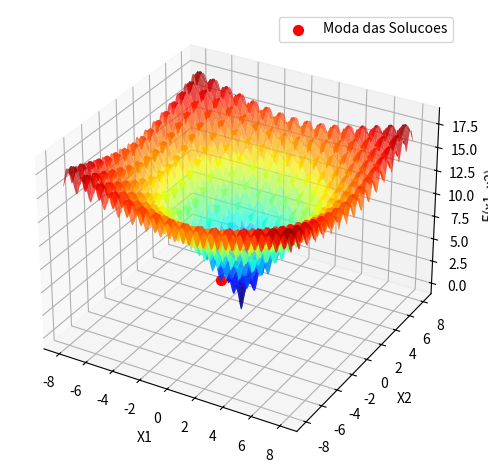

This chart was generated by the following Python code:
# – Trabalho AV1 - Busca/Otimizacao Meta-heurística -

import numpy as np
import matplotlib.pyplot as plt
from mpl_toolkits.mplot3d import Axes3D

# Funcao objetivo de minimizacao
def funcao_objetivo(x1, x2):
    return -20 * np.exp(-0.2 * np.sqrt(0.5 * (x1**2 + x2**2))) - np.exp(0.5 * (np.cos(2 * np.pi * x1) + np.cos(2 * np.pi * x2))) + 20 + np.exp(1)

# Implementacao do algoritmo Local Random Search (LRS) de minimizacao
def busca_local_aleatoria(funcao_objetivo, dominio_x1, dominio_x2, total_iteracoes, sigma):
    melhor_posicao = None
    melhor_valor = np.inf

    for _ in range(total_iteracoes):
        x1_candidato = np.random.uniform(dominio_x1[0], dominio_x1[1])
        x2_candidato = np.random.uniform(dominio_x2[0], dominio_x2[1])
        valor_candidato = funcao_objetivo(x1_candidato, x2_candidato)

        if valor_candidato < melhor_valor:
            melhor_posicao = (x1_candidato, x2_candidato)
            melhor_valor = valor_candidato

    return melhor_posicao, melhor_valor

# Parametros da questao
dominio_x1 = (-8, 8)
dominio_x2 = (-8, 8)
total_iteracoes = 1000
sigma = 0.1  # Desvio padrao para a distribuicao dos candidatos
rodadas = 100
solucoes = []

# Execucao do LRS para encontrar a solucao otima
for _ in range(rodadas):
    posicao_otima, valor_otimo = busca_local_aleatoria(funcao_objetivo, dominio_x1, dominio_x2, total_iteracoes, sigma)
    solucoes.append(posicao_otima)

# Calculo da moda das solucoes otimas
def calcular_moda(valores):
    valores, contagens = np.unique(valores, return_counts=True)
    indice_moda = np.argmax(contagens)
    return valores[indice_moda]

moda_x1 = calcular_moda([s[0] for s in solucoes])
moda_x2 = calcular_moda([s[1] for s in solucoes])

print(moda_x1)
print(moda_x2)

# Grafico da funcao objetivo
x = np.linspace(dominio_x1[0], dominio_x1[1], 400)
y = np.linspace(dominio_x2[0], dominio_x2[1], 400)
X, Y = np.meshgrid(x, y)
Z = funcao_objetivo(X, Y)

fig = plt.figure()
ax = fig.add_subplot(111, projection='3d')
ax.plot_surface(X, Y, Z, cmap='jet', edgecolor='none', alpha=0.7)
ax.scatter(moda_x1, moda_x2, funcao_objetivo(moda_x1, moda_x2), color='r', s=50, label='Moda das Solucoes')
ax.set_xlabel('X1')
ax.set_ylabel('X2')
ax.set_zlabel('F(x1, x2)')
ax.legend()
plt.tight_layout()
plt.show()
